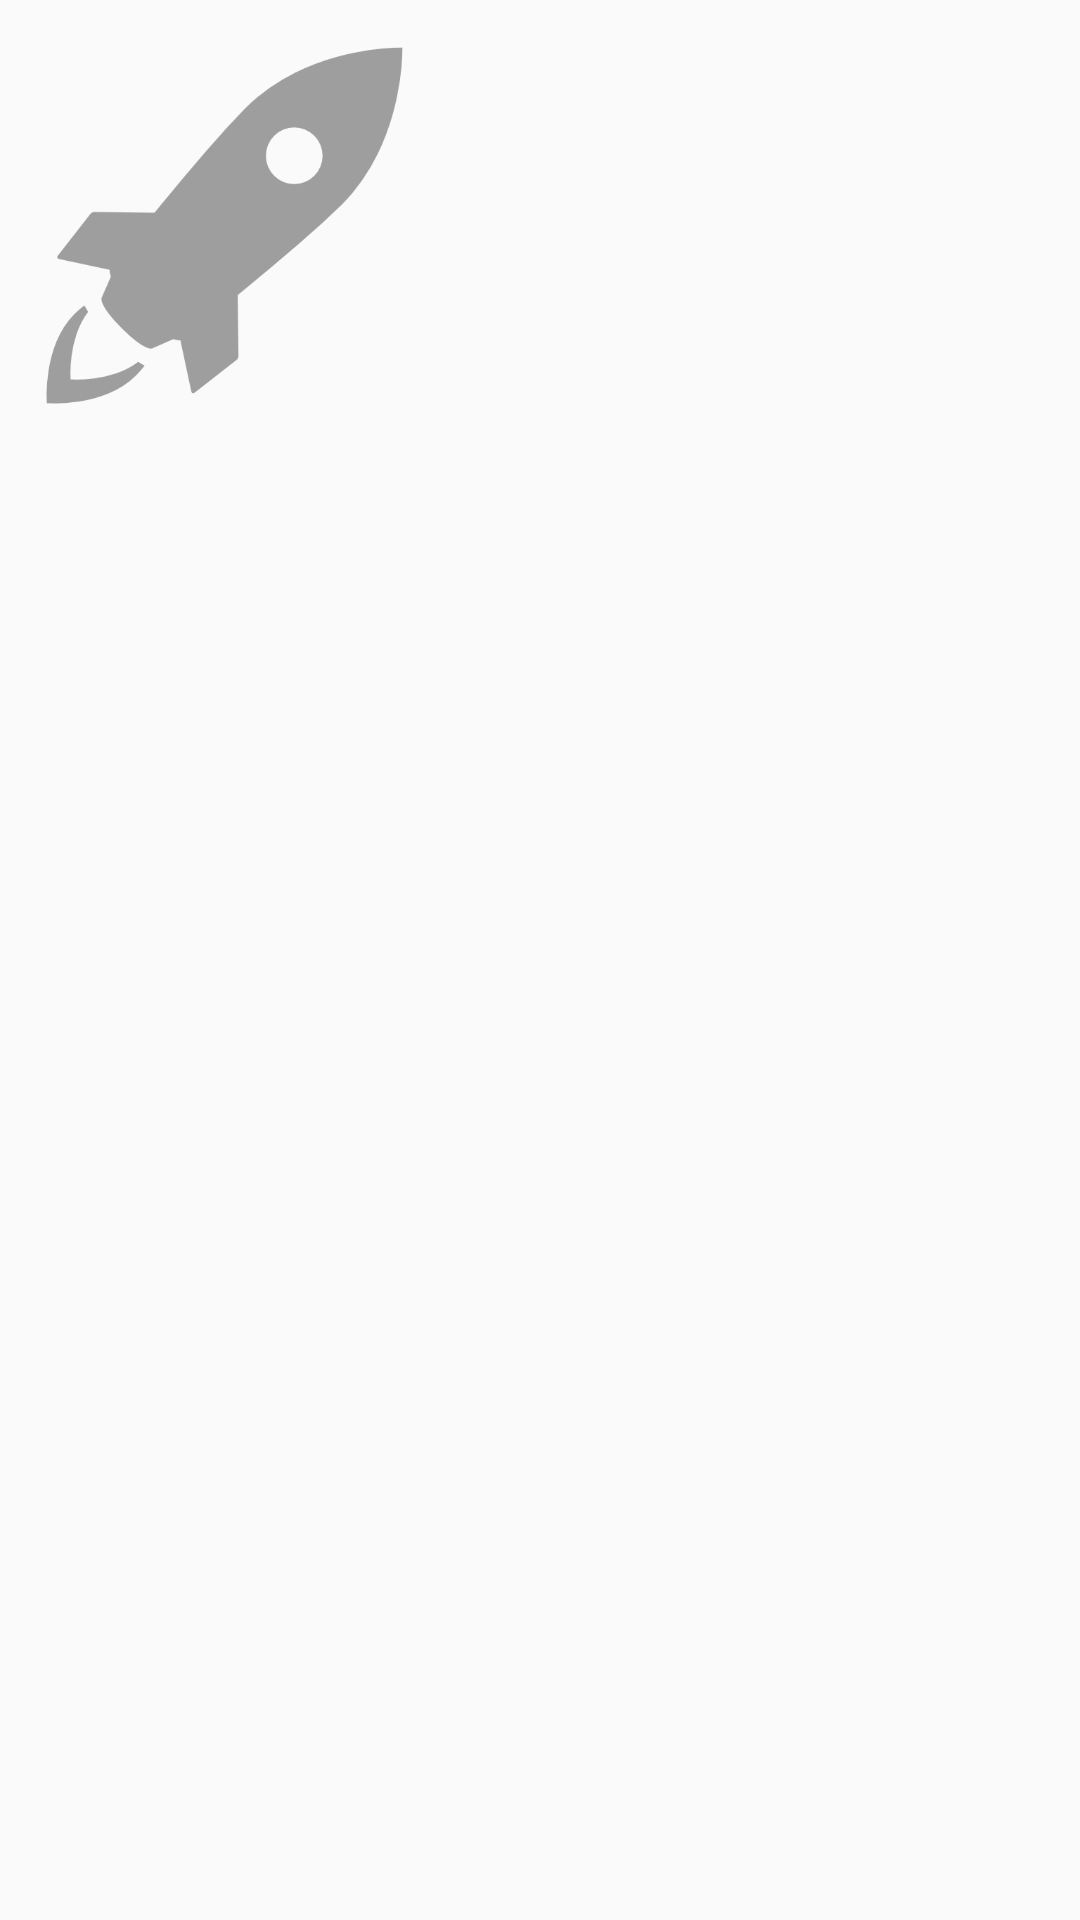

Produce the Android XML layout that renders to this screen, including the resource entries it uses.
<!-- AndroidManifest.xml: application theme AppTheme -->
<!-- res/layout/listview_item.xml -->
<?xml version="1.0" encoding="utf-8"?>
<LinearLayout
        xmlns:android="http://schemas.android.com/apk/res/android"
        xmlns:tools="http://schemas.android.com/tools"
        android:layout_width="match_parent"
        android:layout_height="150dp"
        android:layout_marginTop="@dimen/listview_padding"
        android:layout_marginBottom="@dimen/listview_padding"
        android:orientation="horizontal">

    
    <ImageView
            android:id="@+id/launch_image"
            android:layout_width="150dp"
            android:layout_height="150dp"
            android:src="@drawable/ic_launcher"
            android:scaleType="centerInside"/>

    <LinearLayout
            android:layout_width="match_parent"
            android:layout_height="wrap_content"
            android:layout_marginLeft="15dp"
            android:orientation="vertical">

        
        <TextView
                android:id="@+id/mission_name"
                android:textStyle="bold"
                android:textSize="18sp"
                android:textAllCaps="true"
                tools:text="@string/default_mission"
                android:layout_width="wrap_content"
                android:layout_height="wrap_content"/>


        
        <TextView
                android:id="@+id/rocket_name"
                android:layout_width="wrap_content"
                android:layout_height="wrap_content"/>


        
        <TextView
                android:id="@+id/date"
                android:layout_width="wrap_content"
                android:layout_height="wrap_content"
                tools:text="@string/default_date"
        />


        
        <TextView
                android:id="@+id/status"
                android:layout_width="wrap_content"
                android:layout_height="wrap_content"/>


        
        <TextView
                android:id="@+id/link"
                android:layout_width="wrap_content"
                android:layout_height="wrap_content"
                android:textColor="@color/colorOrange"/>

    </LinearLayout>

</LinearLayout>
<!-- resources referenced by this layout -->
<resources>
  <color name="colorOrange">#EC6759</color>
  <dimen name="listview_padding">15dp</dimen>
  <!-- drawable ic_launcher: png bitmap (drawable-hdpi, 7493 bytes) -->
  <string name="default_date">01.01.1970 00:00</string>
  <string name="default_mission">Mission name</string>
  <style name="AppTheme" parent="Theme.AppCompat.Light.DarkActionBar">
          
          <item name="colorPrimary">@color/colorPrimary</item>
          <item name="colorPrimaryDark">@color/colorPrimaryDark</item>
          <item name="colorAccent">@color/colorOrange</item>
      </style>
  <color name="colorPrimary">#008577</color>
  <color name="colorPrimaryDark">#00574B</color>
</resources>
